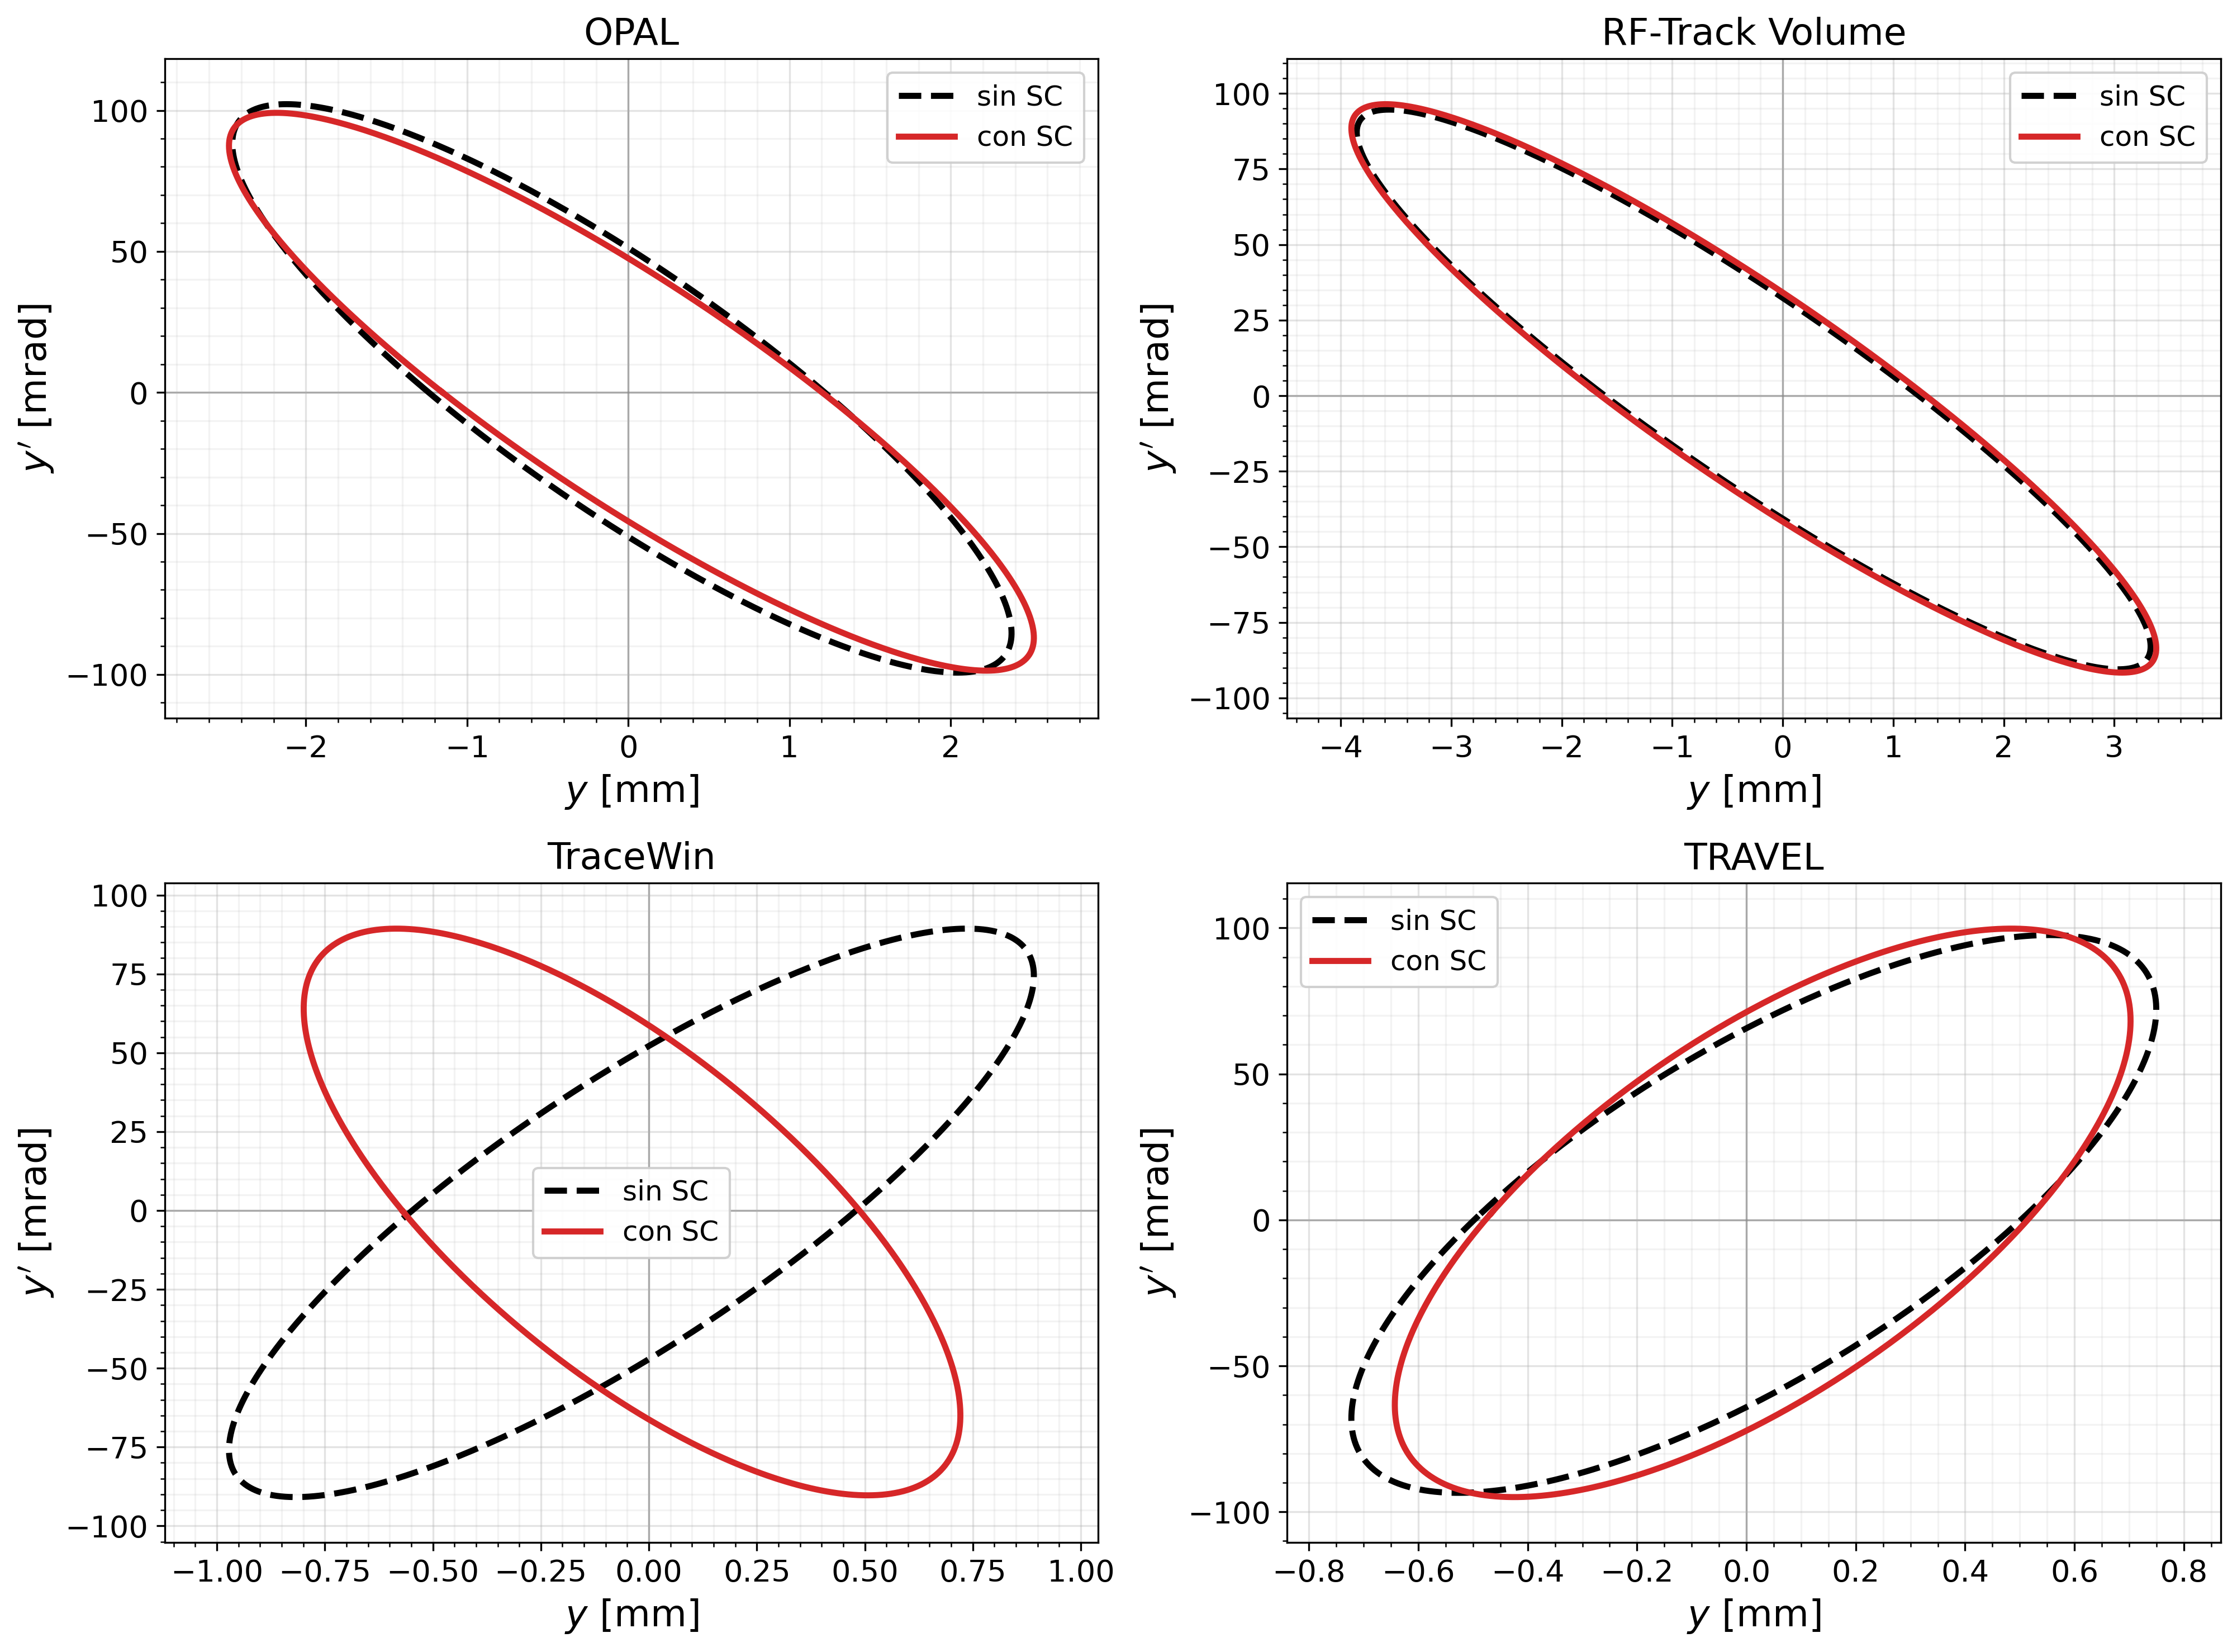

Data behind this chart, as committed beside it:
Code, Plane, N sin SC, N con SC, emit_90 sin SC [mm mrad], emit_90 con SC [mm mrad], Delta emit_90 [%], sigma_pos sin SC [mm], sigma_pos con SC [mm], sigma_div sin SC [mrad], sigma_div con SC [mrad]
OPAL, y-yp, 14710, 14203, 123.8, 116.4, -5.95, 1.115, 1.153, 46.5, 45.66
RF-Track Volume, y-yp, 14825, 14623, 131.5, 138.4, 5.218, 1.589, 1.591, 40.96, 41.08
TraceWin, y-yp, 14861, 13406, 46.3, 47.55, 2.695, 0.4659, 0.3512, 45.06, 41.5
TRAVEL, y-yp, 14867, 14807, 47.77, 48.29, 1.091, 0.3748, 0.338, 48.64, 48.9
